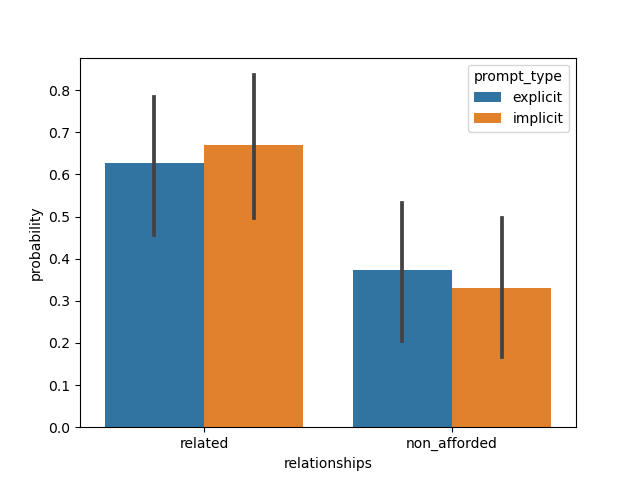

Data behind this chart, as committed beside it:
, relationships, prompt_type, probability, group_id, model, dataset
0, related, explicit, 0.401, 1, ViT-B-32, natural
1, related, explicit, 0.9988, 2, ViT-B-32, natural
2, related, explicit, 0.9918, 3, ViT-B-32, natural
3, related, explicit, 0.9999, 4, ViT-B-32, natural
4, related, explicit, 0.8074, 5, ViT-B-32, natural
5, related, explicit, 0.006348, 6, ViT-B-32, natural
6, related, explicit, 0.2008, 7, ViT-B-32, natural
7, related, explicit, 0.5299, 8, ViT-B-32, natural
8, related, explicit, 0.6379, 9, ViT-B-32, natural
9, related, explicit, 0.9985, 10, ViT-B-32, natural
10, related, explicit, 0.5471, 11, ViT-B-32, natural
11, related, explicit, 0.8995, 12, ViT-B-32, natural
12, related, explicit, 0.02085, 13, ViT-B-32, natural
13, related, explicit, 0.997, 14, ViT-B-32, natural
14, related, explicit, 0.9855, 15, ViT-B-32, natural
15, related, explicit, 0.03219, 16, ViT-B-32, natural
16, related, explicit, 0.4715, 17, ViT-B-32, natural
17, related, explicit, 0.7732, 18, ViT-B-32, natural
18, related, implicit, 0.7804, 19, ViT-B-32, natural
19, related, implicit, 0.9991, 20, ViT-B-32, natural
20, related, implicit, 0.9925, 21, ViT-B-32, natural
21, related, implicit, 1, 22, ViT-B-32, natural
22, related, implicit, 0.8467, 23, ViT-B-32, natural
23, related, implicit, 0.004207, 24, ViT-B-32, natural
24, related, implicit, 0.7511, 25, ViT-B-32, natural
25, related, implicit, 0.9812, 26, ViT-B-32, natural
26, related, implicit, 0.4832, 27, ViT-B-32, natural
27, related, implicit, 1, 28, ViT-B-32, natural
28, related, implicit, 0.4792, 29, ViT-B-32, natural
29, related, implicit, 0.9969, 30, ViT-B-32, natural
30, related, implicit, 0.0004032, 31, ViT-B-32, natural
31, related, implicit, 0.9935, 32, ViT-B-32, natural
32, related, implicit, 0.9959, 33, ViT-B-32, natural
33, related, implicit, 0.08707, 34, ViT-B-32, natural
34, related, implicit, 0.5628, 35, ViT-B-32, natural
35, related, implicit, 0.09911, 36, ViT-B-32, natural
36, non_afforded, explicit, 0.599, 1, ViT-B-32, natural
37, non_afforded, explicit, 0.001171, 2, ViT-B-32, natural
38, non_afforded, explicit, 0.008234, 3, ViT-B-32, natural
39, non_afforded, explicit, 8.057627564994618e-05, 4, ViT-B-32, natural
40, non_afforded, explicit, 0.1926, 5, ViT-B-32, natural
41, non_afforded, explicit, 0.9937, 6, ViT-B-32, natural
42, non_afforded, explicit, 0.7992, 7, ViT-B-32, natural
43, non_afforded, explicit, 0.4701, 8, ViT-B-32, natural
44, non_afforded, explicit, 0.3621, 9, ViT-B-32, natural
45, non_afforded, explicit, 0.00154, 10, ViT-B-32, natural
46, non_afforded, explicit, 0.4529, 11, ViT-B-32, natural
47, non_afforded, explicit, 0.1005, 12, ViT-B-32, natural
48, non_afforded, explicit, 0.9791, 13, ViT-B-32, natural
49, non_afforded, explicit, 0.00297, 14, ViT-B-32, natural
50, non_afforded, explicit, 0.01446, 15, ViT-B-32, natural
51, non_afforded, explicit, 0.9678, 16, ViT-B-32, natural
52, non_afforded, explicit, 0.5285, 17, ViT-B-32, natural
53, non_afforded, explicit, 0.2268, 18, ViT-B-32, natural
54, non_afforded, implicit, 0.2196, 19, ViT-B-32, natural
55, non_afforded, implicit, 0.0009333, 20, ViT-B-32, natural
56, non_afforded, implicit, 0.007529, 21, ViT-B-32, natural
57, non_afforded, implicit, 7.154054856073344e-06, 22, ViT-B-32, natural
58, non_afforded, implicit, 0.1533, 23, ViT-B-32, natural
59, non_afforded, implicit, 0.9958, 24, ViT-B-32, natural
... 12 more rows
